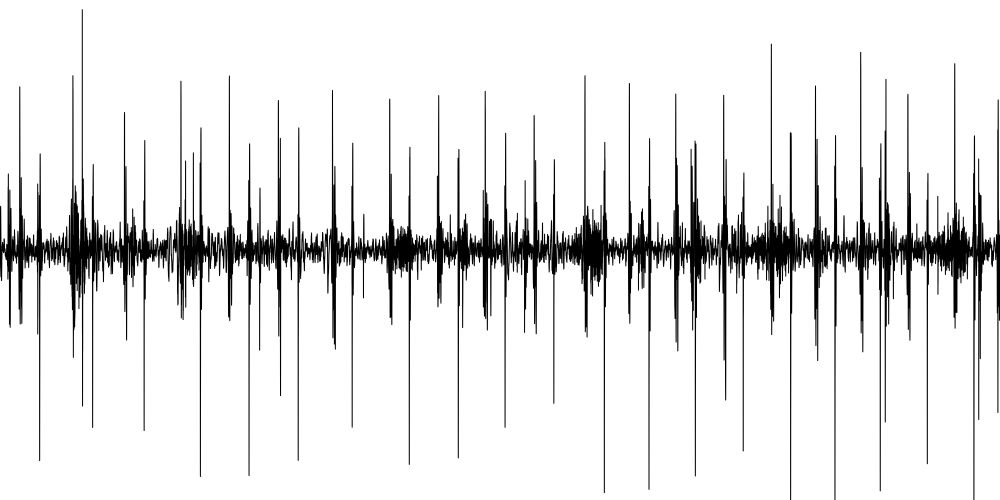

The file beside this chart, header and first rows:
signal, time
276.7, 0.03237
275.6, 0.04855
275.3, 0.06474
273.7, 0.08092
271.9, 0.0971
270.9, 0.1133
268.6, 0.1295
267.1, 0.1457
266, 0.1618
265.3, 0.178
263.5, 0.1942
260.1, 0.2104
257.7, 0.2266
253.8, 0.2428
250, 0.2589
246.4, 0.2751
242.4, 0.2913
240, 0.3075
237.1, 0.3237
233.4, 0.3399
230.4, 0.356
227.2, 0.3722
223.9, 0.3884
220.8, 0.4046
218.6, 0.4208
216.7, 0.437
214.4, 0.4532
212.1, 0.4693
210.9, 0.4855
210.2, 0.5017
210.2, 0.5179
209.6, 0.5341
208.1, 0.5503
207.1, 0.5664
206.9, 0.5826
207, 0.5988
206.3, 0.615
206.5, 0.6312
207.5, 0.6474
207.8, 0.6635
207.7, 0.6797
207, 0.6959
208.3, 0.7121
210.4, 0.7283
211.6, 0.7445
213.3, 0.7607
215.2, 0.7768
217.8, 0.793
220.3, 0.8092
221.8, 0.8254
223.9, 0.8416
226.3, 0.8578
229.2, 0.8739
231.8, 0.8901
234.3, 0.9063
237.5, 0.9225
239.9, 0.9387
242.2, 0.9549
244.6, 0.971
246.1, 0.9872
... 16,323 more rows
